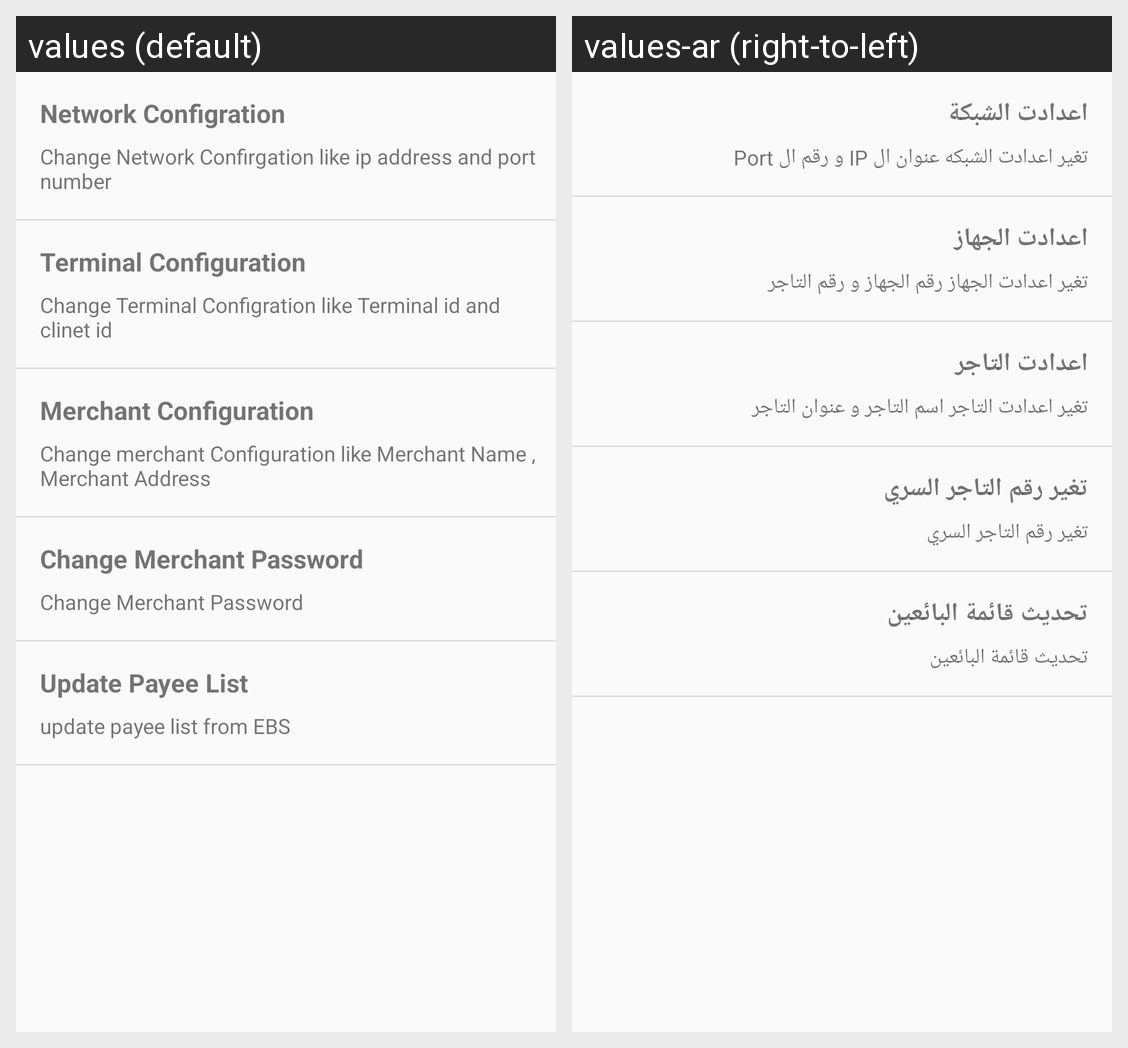

Strings drawn on this Android screen and how each of the app's shown locales translates them:
Android screen res/layout/activity_main_config.xml rendered under 2 locales, left to right: values (default), values-ar (right-to-left). Device: Nexus 5 (rendered at 1080×1920; each locale shown at half size, 540×960, under a caption strip naming it); theme AppTheme.
Strings drawn on this screen, with the default value and each locale's value (text and hints the layout hard-codes, and strings that could not be matched under every locale, appear in the picture but are not listed):

Update_Payee_List
  values: Update Payee List
  values-ar: تحديث قائمة البائعين

update_payee_list_desc
  values: update payee list from EBS
  values-ar: تحديث قائمة البائعين

change_merch_pass
  values: Change Merchant Password
  values-ar: تغير رقم التاجر السري

merchant_configuration
  values: Merchant Configuration
  values-ar: اعدادت التاجر

merchant_configuration_desc
  values: Change merchant Configuration like Merchant Name , Merchant Address
  values-ar: تغير اعدادت التاجر اسم التاجر و عنوان التاجر

network_configration
  values: Network Configration
  values-ar: اعدادت الشبكة

Network_Confirgation_desc
  values: Change Network Confirgation like ip address and port number
  values-ar: تغير اعدادت الشبكه عنوان ال IP و رقم ال Port

terminal_configuration
  values: Terminal Configuration
  values-ar: اعدادت الجهاز

terminal_configration_desc
  values: Change Terminal Configration like Terminal id and clinet id
  values-ar: تغير اعدادت الجهاز رقم الجهاز و رقم التاجر
